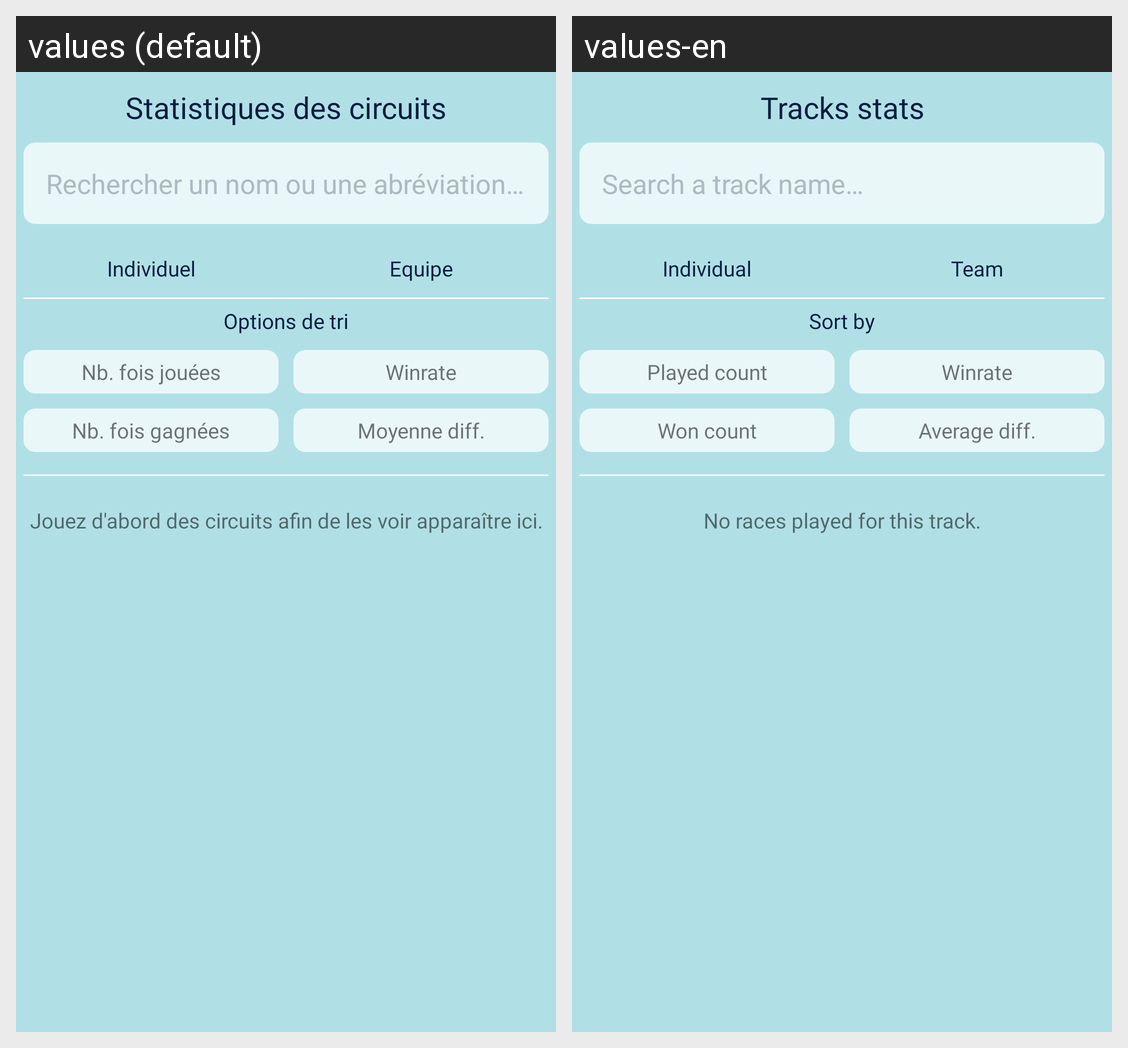

This grid shows one Android layout under two languages. Give, for every string resource on the screen, its name, the default text and each shown locale's text.
Android screen res/layout/fragment_map_ranking.xml rendered under 2 locales, left to right: values (default), values-en. Device: Nexus 5 (rendered at 1080×1920; each locale shown at half size, 540×960, under a caption strip naming it); theme AppThemeWaluigi.
Strings drawn on this screen, with the default value and each locale's value (text and hints the layout hard-codes, and strings that could not be matched under every locale, appear in the picture but are not listed):

statistiques_des_circuits
  values: Statistiques des circuits
  values-en: Tracks stats

rechercher_un_nom_ou_une_abr_viation
  values: Rechercher un nom ou une abréviation…
  values-en: Search a track name…

individuel
  values: Individuel
  values-en: Individual

equipe
  values: Equipe
  values-en: Team

options_de_tri
  values: Options de tri
  values-en: Sort by

nb_fois_jou_es
  values: Nb. fois jouées
  values-en: Played count

nb_fois_gagn_es
  values: Nb. fois gagnées
  values-en: Won count

winrate
  values: Winrate
  values-en: Winrate

moyenne_diff
  values: Moyenne diff.
  values-en: Average diff.

jouez_d_abord_des_circuits_afin_de_les_voir_appara_tre_ici
  values: Jouez d'abord des circuits afin de les voir apparaître ici.
  values-en: No races played for this track.
